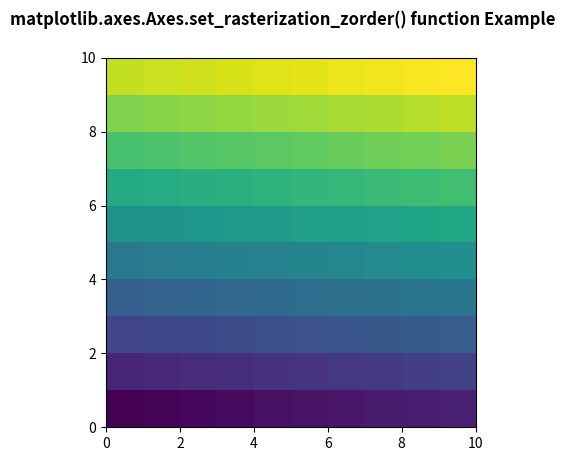

Recreate this plot in Python.
# Implementation of matplotlib function
import numpy as np
import matplotlib.pyplot as plt

d = np.arange(100).reshape(10, 10)
xx, yy = np.meshgrid(np.arange(11), np.arange(11))

fig, ax = plt.subplots()

ax.set_aspect(1)
m = ax.pcolormesh(xx, yy, d)
m.set_zorder(-15)
ax.set_rasterization_zorder(-5)

fig.suptitle('matplotlib.axes.Axes.set_rasterization_zorder() function Example', fontweight ="bold")
plt.show()
